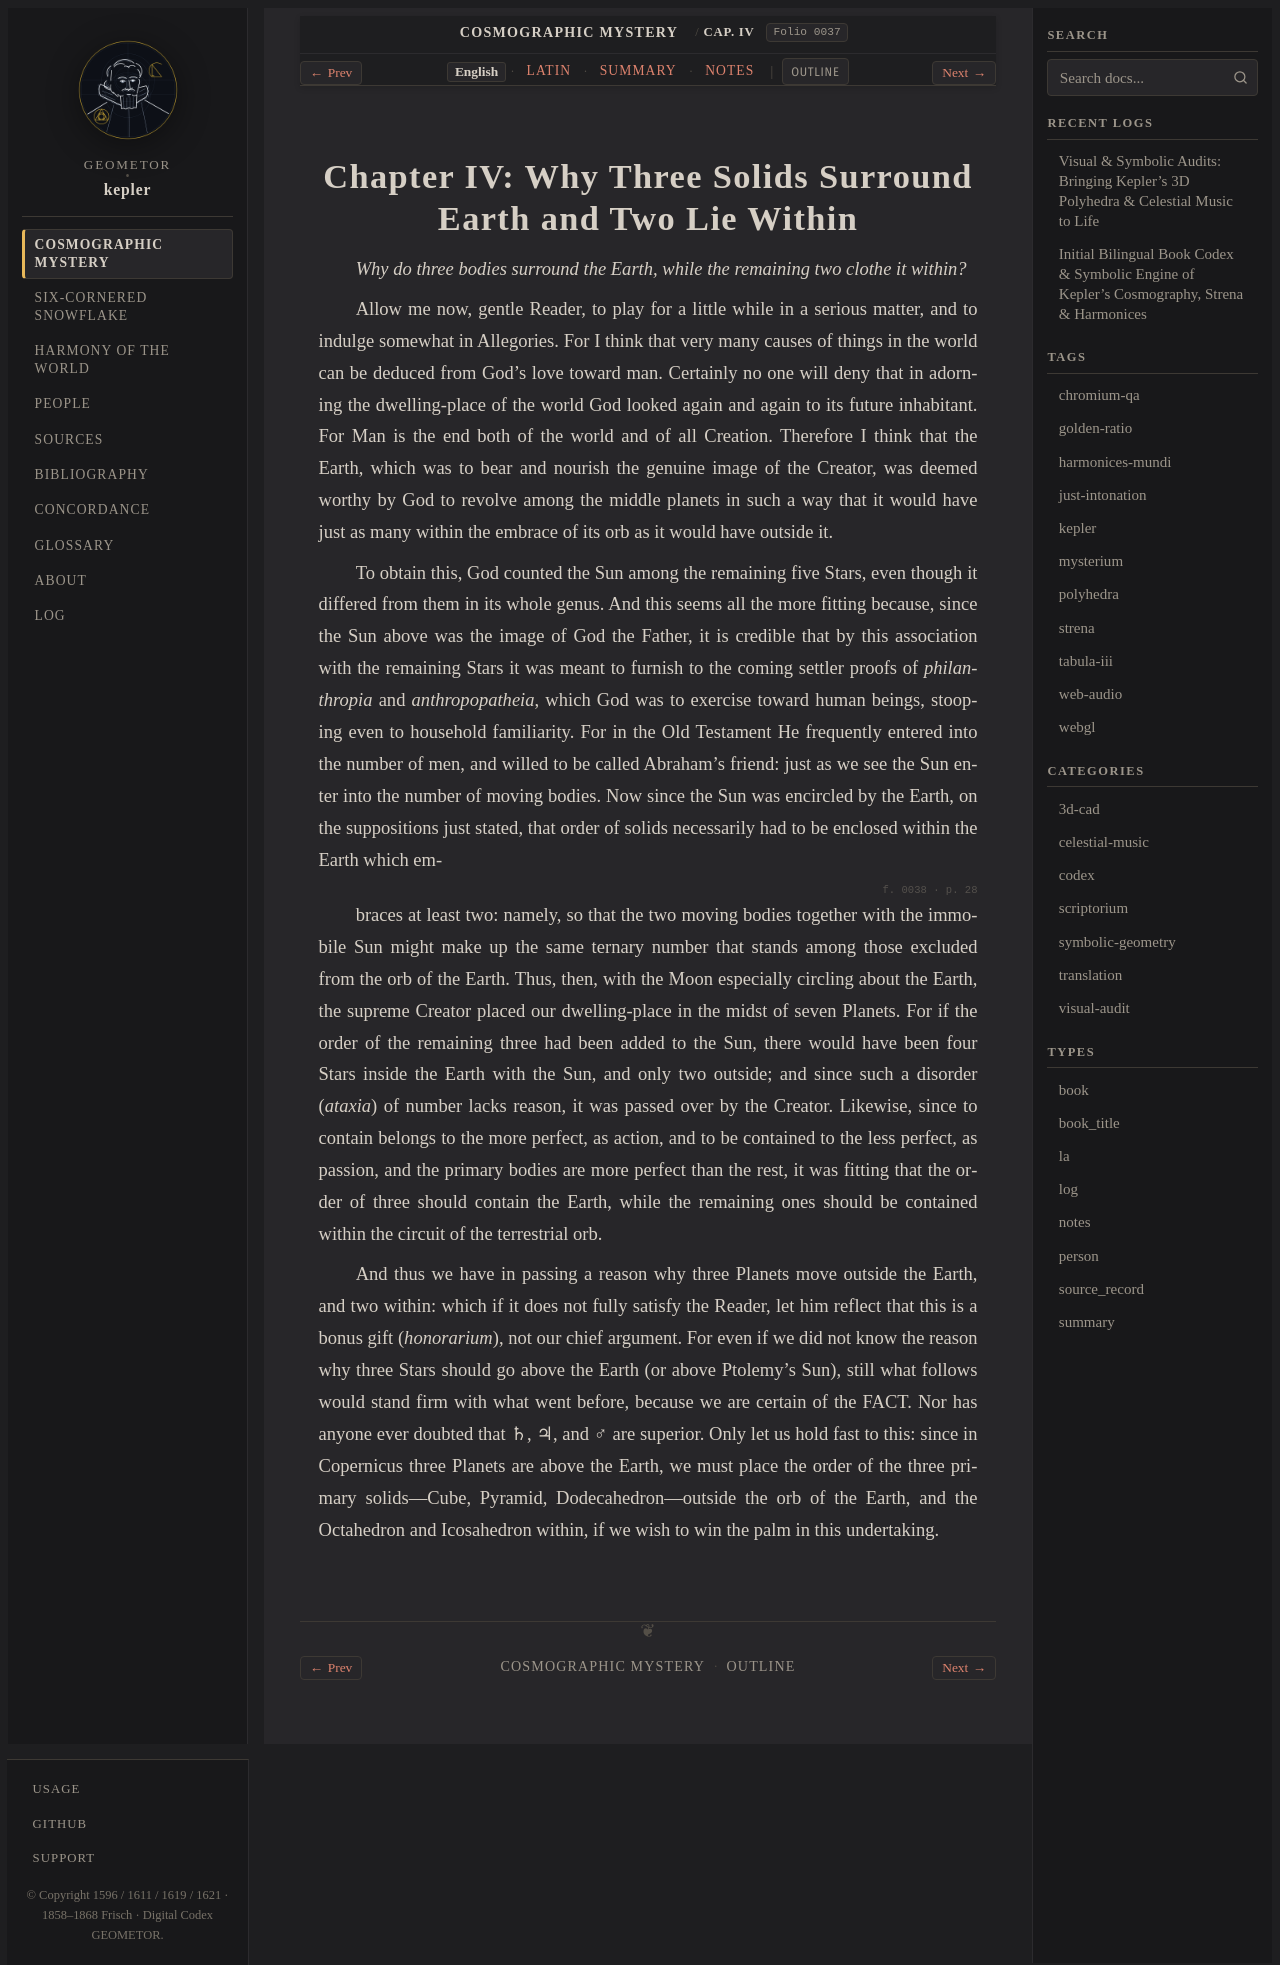

repository: geometor/kepler · page: mysterium_cosmographicum/cap_04/index.html · generator: sphinx

:layout: book
:canonical_id: Cap. IV
:order: 5
:folio: mysterium_cosmographicum:0037

.. _mc-cap_04-en:
.. _mc-cap_04:

Chapter IV: Why Three Solids Surround Earth and Two Lie Within
==============================================================

.. folio:: mysterium_cosmographicum:0037
   :page: p. 27

*Why do three bodies surround the Earth, while the remaining two clothe it within?*

Allow me now, gentle Reader, to play for a little while in a serious matter, and to indulge somewhat in Allegories. For I think that very many causes of things in the world can be deduced from God's love toward man. Certainly no one will deny that in adorning the dwelling-place of the world God looked again and again to its future inhabitant. For Man is the end both of the world and of all Creation.
Therefore I think that the Earth, which was to bear and nourish the genuine image of the Creator, was deemed worthy by God to revolve among the middle planets in such a way that it would have just as many within the embrace of its orb as it would have outside it.

To obtain this, God counted the Sun among the remaining five Stars, even though it differed from them in its whole genus.
And this seems all the more fitting because, since the Sun above was the image of God the Father, it is credible that by this association with the remaining Stars it was meant to furnish to the coming settler proofs of *philanthropia* and *anthropopatheia*, which God was to exercise toward human beings, stooping even to household familiarity. For in the Old Testament He frequently entered into the number of men, and willed to be called Abraham's friend: just as we see the Sun enter into the number of moving bodies. Now since the Sun was encircled by the Earth, on the suppositions just stated, that order of solids necessarily had to be enclosed within the Earth which em-

.. folio:: mysterium_cosmographicum:0038
   :page: p. 28

braces at least two: namely, so that the two moving bodies together with the immobile Sun might make up the same ternary number that stands among those excluded from the orb of the Earth. Thus, then, with the Moon especially circling about the Earth, the supreme Creator placed our dwelling-place in the midst of seven Planets. For if the order of the remaining three had been added to the Sun, there would have been four Stars inside the Earth with the Sun, and only two outside; and since such a disorder (*ataxia*) of number lacks reason, it was passed over by the Creator.
Likewise, since to contain belongs to the more perfect, as action, and to be contained to the less perfect, as passion, and the primary bodies are more perfect than the rest, it was fitting that the order of three should contain the Earth, while the remaining ones should be contained within the circuit of the terrestrial orb.

And thus we have in passing a reason why three Planets move outside the Earth, and two within: which if it does not fully satisfy the Reader, let him reflect that this is a bonus gift (*honorarium*), not our chief argument.
For even if we did not know the reason why three Stars should go above the Earth (or above Ptolemy's Sun), still what follows would stand firm with what went before, because we are certain of the FACT. Nor has anyone ever doubted that ♄, ♃, and ♂ are superior. Only let us hold fast to this: since in Copernicus three Planets are above the Earth, we must place the order of the three primary solids—Cube, Pyramid, Dodecahedron—outside the orb of the Earth, and the Octahedron and Icosahedron within, if we wish to win the palm in this undertaking.
